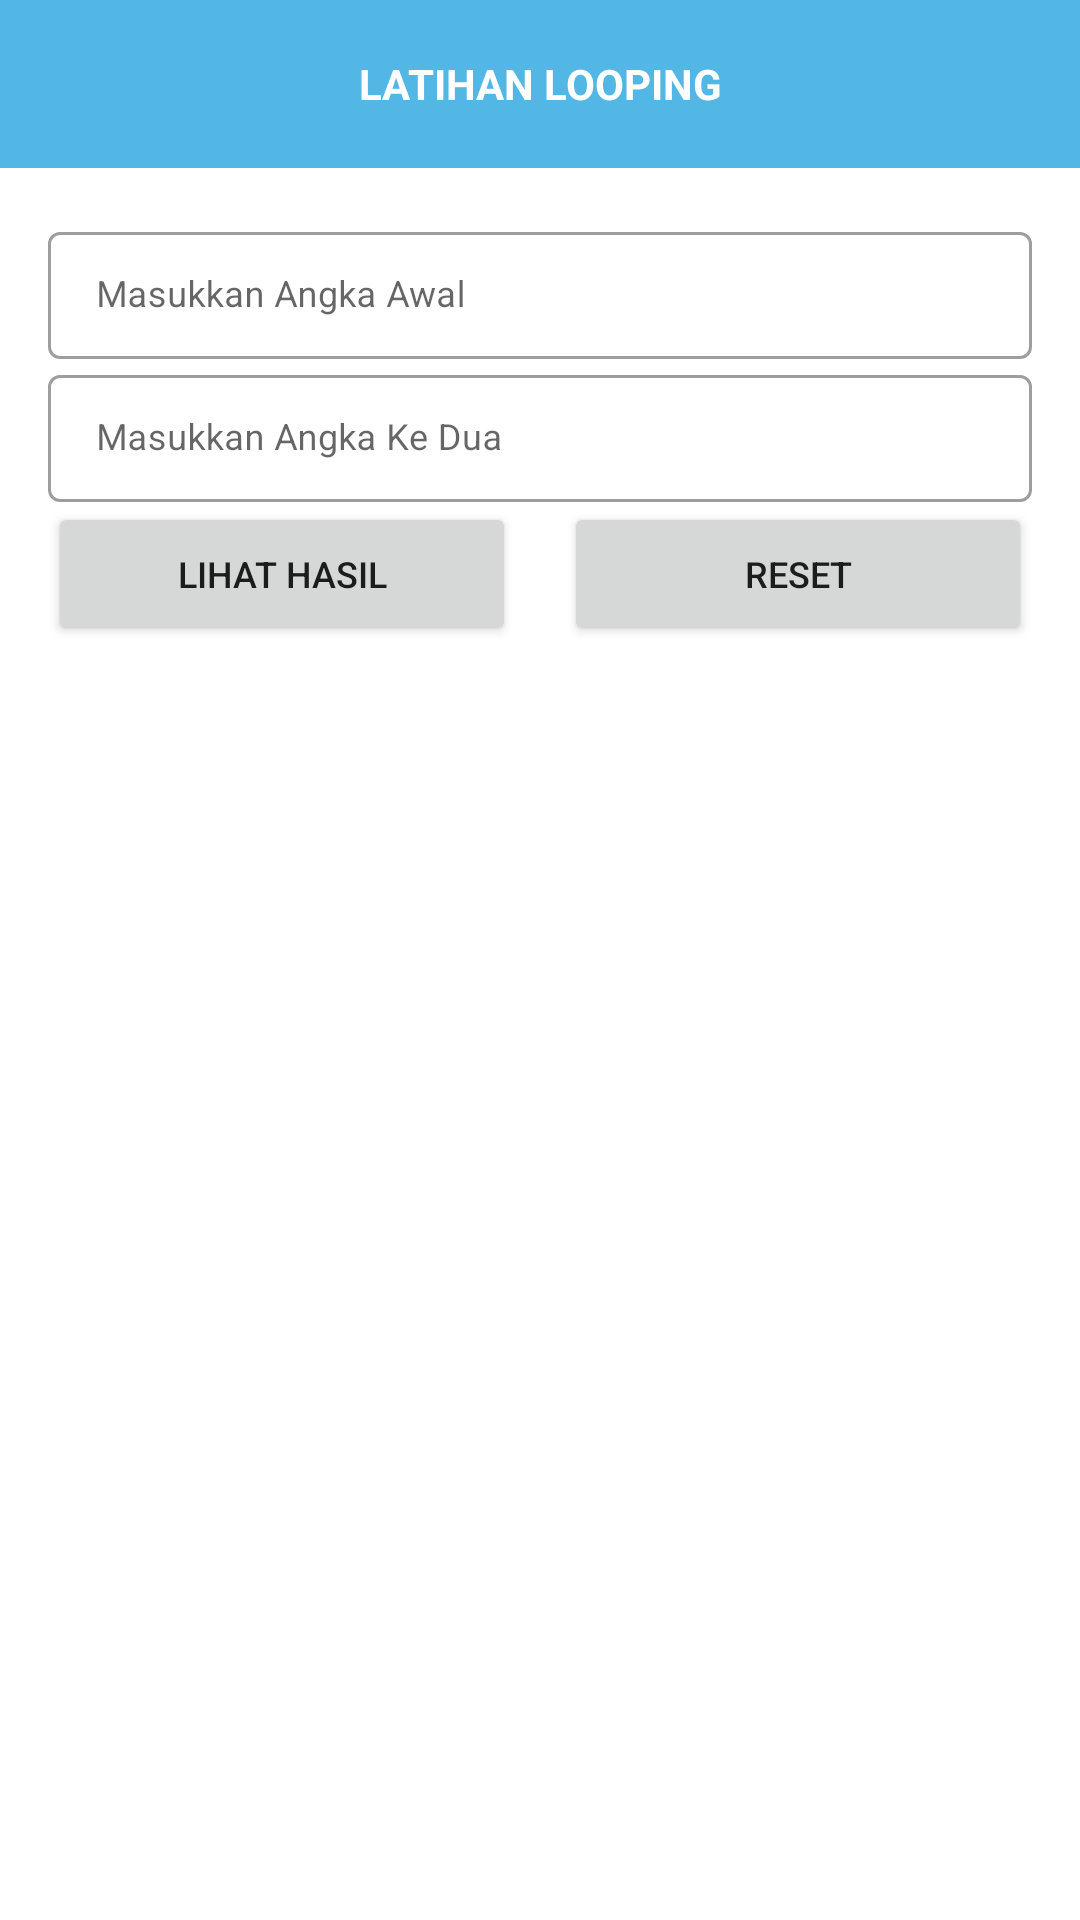

Reconstruct the res/layout file that produces this screen, plus the resources it refers to.
<!-- AndroidManifest.xml: application theme Theme.TugasDaspro -->
<!-- res/layout/activity_looping.xml -->
<?xml version="1.0" encoding="utf-8"?>
<layout>

    <data>

        <variable
            name="results"
            type="String" />
    </data>

    <LinearLayout xmlns:android="http://schemas.android.com/apk/res/android"
        xmlns:app="http://schemas.android.com/apk/res-auto"
        xmlns:tools="http://schemas.android.com/tools"
        android:layout_width="match_parent"
        android:layout_height="match_parent"
        android:orientation="vertical"
        tools:context=".feature.function.FunctionTest">

        <com.google.android.material.appbar.AppBarLayout
            android:id="@+id/appBarLayout"
            android:layout_width="match_parent"
            android:layout_height="wrap_content"
            android:background="@color/colorTransparent"
            app:elevation="0dp">

            <androidx.appcompat.widget.Toolbar
                android:id="@+id/tbMenu"
                android:layout_width="match_parent"
                android:layout_height="match_parent"
                android:background="@color/colorPrimary"
                app:navigationIcon="@drawable/ic_back">

                <TextView
                    android:layout_width="wrap_content"
                    android:layout_height="wrap_content"
                    android:layout_gravity="center"
                    android:text="Latihan Looping"
                    android:textAllCaps="true"
                    android:textColor="@color/colorWhite"
                    android:textSize="14dp"
                    android:textStyle="bold" />
            </androidx.appcompat.widget.Toolbar>
        </com.google.android.material.appbar.AppBarLayout>


        <ScrollView
            android:layout_width="match_parent"
            android:layout_height="wrap_content">

            <LinearLayout
                android:layout_width="match_parent"
                android:layout_height="match_parent"
                android:orientation="vertical"
                android:padding="16dp">

                <com.google.android.material.textfield.TextInputLayout
                    android:id="@+id/first"
                    style="@style/Widget.MaterialComponents.TextInputLayout.OutlinedBox.Dense"
                    android:layout_width="match_parent"
                    android:layout_height="wrap_content">

                    <com.google.android.material.textfield.TextInputEditText
                        android:layout_width="match_parent"
                        android:layout_height="wrap_content"
                        android:hint="Masukkan Angka Awal"
                        android:inputType="number"
                        android:textSize="12dp" />
                </com.google.android.material.textfield.TextInputLayout>

                <com.google.android.material.textfield.TextInputLayout
                    android:id="@+id/second"
                    style="@style/Widget.MaterialComponents.TextInputLayout.OutlinedBox.Dense"
                    android:layout_width="match_parent"
                    android:layout_height="wrap_content">

                    <com.google.android.material.textfield.TextInputEditText
                        android:layout_width="match_parent"
                        android:layout_height="wrap_content"
                        android:hint="Masukkan Angka Ke Dua"
                        android:inputType="number"
                        android:textSize="12dp" />
                </com.google.android.material.textfield.TextInputLayout>

                <LinearLayout
                    android:layout_width="match_parent"
                    android:layout_height="wrap_content"
                    android:orientation="horizontal">

                    <Button
                        android:id="@+id/process"
                        android:layout_width="0dp"
                        android:layout_height="wrap_content"
                        android:layout_marginEnd="8dp"
                        android:layout_weight="1"
                        android:onClick="onClick"
                        android:text="Lihat Hasil"
                        android:textSize="12dp" />

                    <Button
                        android:id="@+id/clearView"
                        android:layout_width="0dp"
                        android:layout_height="wrap_content"
                        android:layout_marginStart="8dp"
                        android:layout_weight="1"
                        android:onClick="onClick"
                        android:text="Reset"
                        android:textSize="12dp" />
                </LinearLayout>

                <TextView
                    android:id="@+id/result"
                    android:text="@{results}"
                    android:layout_width="match_parent"
                    android:layout_height="wrap_content" />

            </LinearLayout>
        </ScrollView>
    </LinearLayout>
</layout>
<!-- resources referenced by this layout -->
<resources>
  <color name="colorPrimary">#52B7E5</color>
  <color name="colorTransparent">#00007EE3</color>
  <color name="colorWhite">#FFFFFF</color>
  <style name="Theme.TugasDaspro" parent="Theme.MaterialComponents.DayNight.NoActionBar">
          
          <item name="colorPrimary">@color/colorPrimary</item>
          <item name="colorPrimaryVariant">@color/colorPrimaryDark</item>
          <item name="colorOnPrimary">@color/colorWhite</item>
          
          <item name="colorSecondary">@color/colorPrimaryDark</item>
          <item name="colorSecondaryVariant">@color/colorPrimaryDark</item>
          <item name="colorOnSecondary">@color/colorBlackOpacity</item>
          
          <item name="android:statusBarColor" tools:targetApi="l">?attr/colorPrimaryVariant</item>
          
      </style>
  <color name="colorPrimaryDark">#2F657E</color>
  <color name="colorBlackOpacity">#2D000000</color>
</resources>
